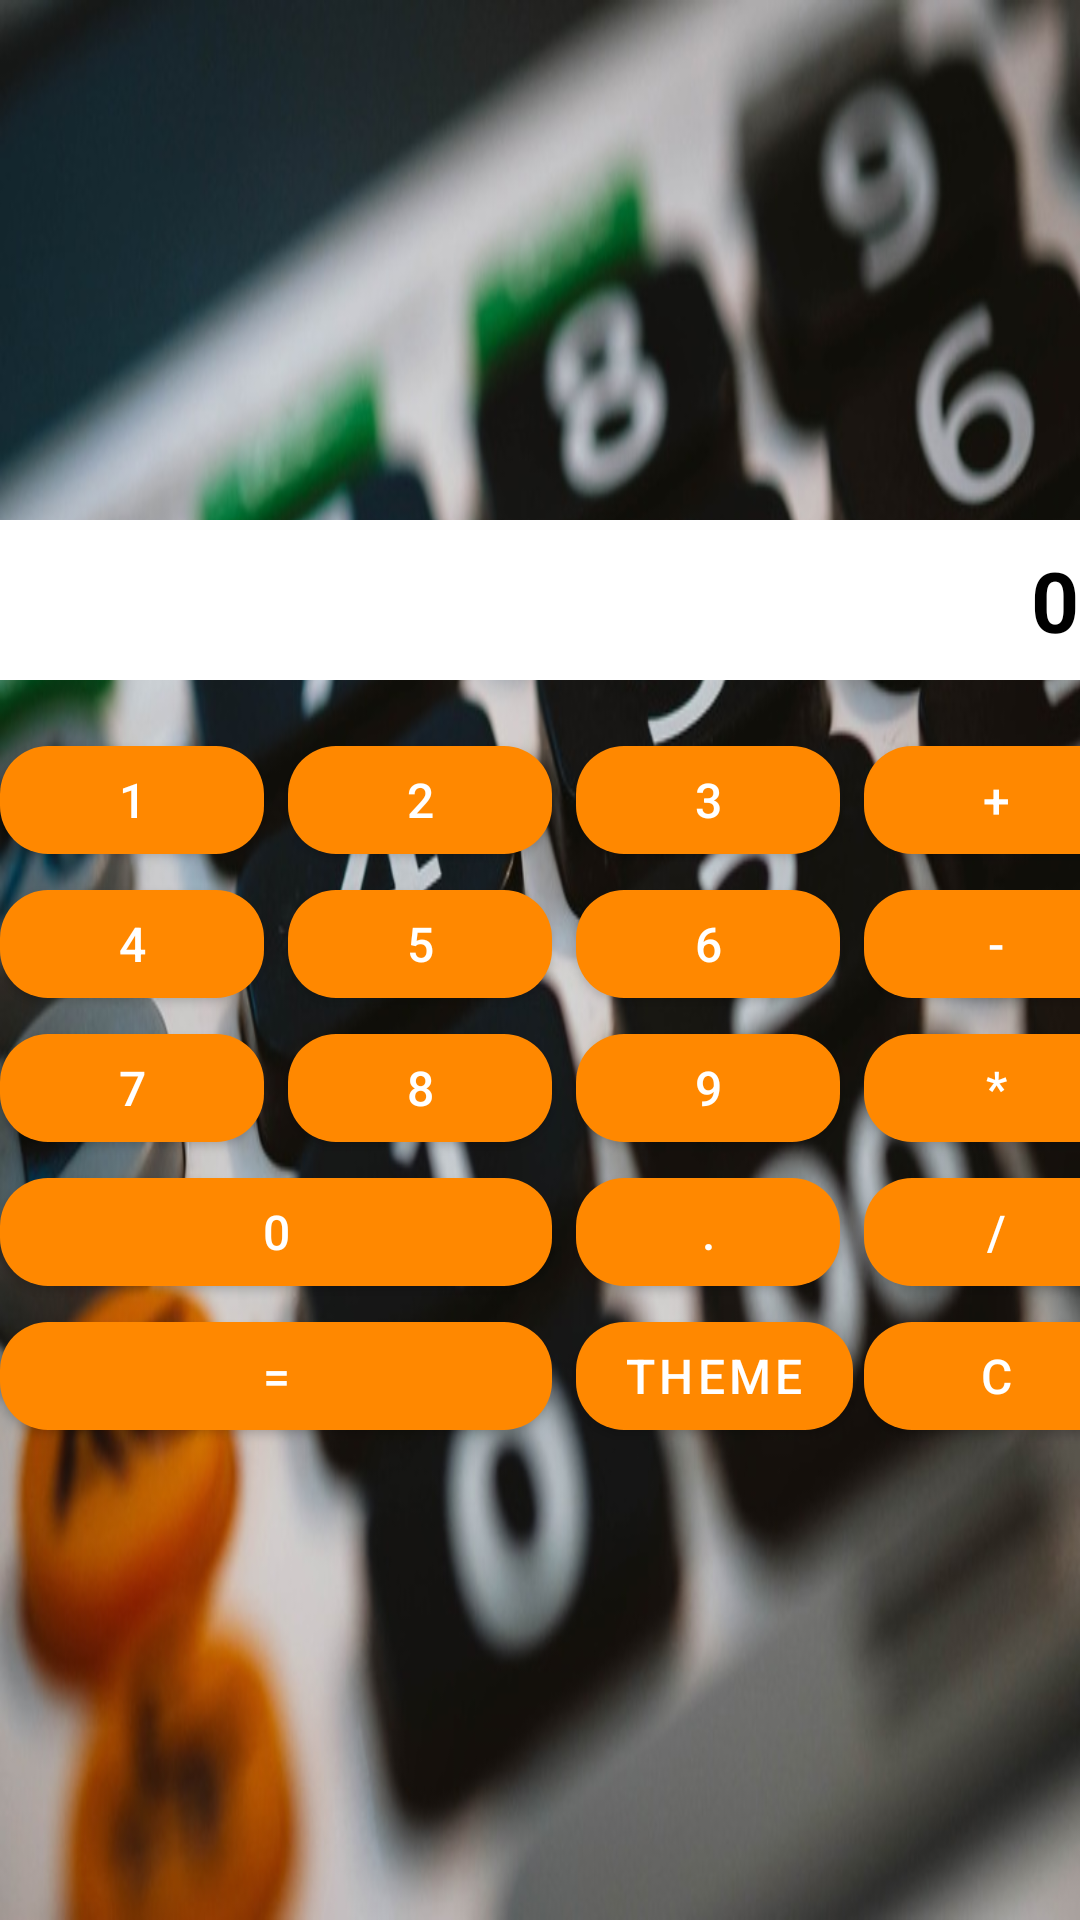

Reconstruct the res/layout file that produces this screen, plus the resources it refers to.
<!-- AndroidManifest.xml: application theme Theme.Calculator -->
<!-- res/layout/activity_main.xml -->
<?xml version="1.0" encoding="utf-8"?>
<LinearLayout xmlns:android="http://schemas.android.com/apk/res/android"
    android:layout_width="match_parent"
    android:layout_height="match_parent"
    android:gravity="center"
    android:orientation="vertical"
    android:background="@drawable/calculator">

    <TextView
        android:id="@+id/textViewScreen"
        android:layout_width="@dimen/screen_width"
        android:layout_height="wrap_content"
        android:layout_margin="@dimen/screen_margin_size"
        android:gravity="end"
        android:padding="@dimen/screen_padding_size"
        android:text="@string/calc_screen"
        android:textSize="@dimen/screen_text_size"
        android:background="@color/white"
        android:textStyle="bold"
        android:textColor="@color/black"
        />

    <GridLayout
        android:layout_width="wrap_content"
        android:layout_height="wrap_content"
        android:layout_gravity="center"
        android:columnCount="4">

        <com.google.android.material.button.MaterialButton
            android:id="@+id/button_1"
            style="@style/buttonStile"
            android:layout_marginEnd="@dimen/button_margin_end_size"
            android:onClick="clickOnNum"
            android:text="@string/_1" />

        <com.google.android.material.button.MaterialButton
            android:id="@+id/button_2"
            style="@style/buttonStile"
            android:layout_marginEnd="@dimen/button_margin_end_size"
            android:onClick="clickOnNum"
            android:text="@string/_2" />

        <com.google.android.material.button.MaterialButton
            android:id="@+id/button_3"
            style="@style/buttonStile"
            android:layout_marginEnd="@dimen/button_margin_end_size"
            android:onClick="clickOnNum"
            android:text="@string/_3" />

        <com.google.android.material.button.MaterialButton
            android:id="@+id/button_addition"
            style="@style/buttonStile"
            android:onClick="clickOnSymbol"
            android:text="@string/_addition" />

        <com.google.android.material.button.MaterialButton
            android:id="@+id/button_4"
            style="@style/buttonStile"
            android:onClick="clickOnNum"
            android:text="@string/_4" />

        <com.google.android.material.button.MaterialButton
            android:id="@+id/button_5"
            style="@style/buttonStile"
            android:onClick="clickOnNum"
            android:text="@string/_5" />

        <com.google.android.material.button.MaterialButton
            android:id="@+id/button_6"
            style="@style/buttonStile"
            android:onClick="clickOnNum"
            android:text="@string/_6" />

        <com.google.android.material.button.MaterialButton
            android:id="@+id/button_difference"
            style="@style/buttonStile"
            android:onClick="clickOnSymbol"
            android:text="@string/_difference" />

        <com.google.android.material.button.MaterialButton
            android:id="@+id/button_7"
            style="@style/buttonStile"
            android:onClick="clickOnNum"
            android:text="@string/_7" />

        <com.google.android.material.button.MaterialButton
            android:id="@+id/button_8"
            style="@style/buttonStile"
            android:onClick="clickOnNum"
            android:text="@string/_8" />

        <com.google.android.material.button.MaterialButton
            android:id="@+id/button_9"
            style="@style/buttonStile"
            android:onClick="clickOnNum"
            android:text="@string/_9" />

        <com.google.android.material.button.MaterialButton
            android:id="@+id/button_composition"
            style="@style/buttonStile"
            android:onClick="clickOnSymbol"
            android:text="@string/_composition" />

        <com.google.android.material.button.MaterialButton
            android:id="@+id/button_0"
            style="@style/buttonStile"
            android:layout_columnSpan="2"
            android:layout_gravity="fill"
            android:layout_marginEnd="@dimen/button_margin_end_size"
            android:onClick="clickOnNum"
            android:text="@string/_0" />

        <com.google.android.material.button.MaterialButton
            android:id="@+id/button_point"
            style="@style/buttonStile"
            android:onClick="clickOnPoint"
            android:text="@string/_point" />

        <com.google.android.material.button.MaterialButton
            android:id="@+id/button_division"
            style="@style/buttonStile"
            android:onClick="clickOnSymbol"
            android:text="@string/_division" />

        <com.google.android.material.button.MaterialButton
            android:id="@+id/button_equals"
            style="@style/buttonStile"
            android:layout_columnSpan="2"
            android:layout_gravity="fill"
            android:layout_marginEnd="@dimen/button_margin_end_size"
            android:onClick="clickOnEquals"
            android:text="@string/_equals" />

        <com.google.android.material.button.MaterialButton
            style="@style/buttonStile"
            android:text="@string/_theme"
            android:onClick="clickOnTheme"
            />

        <com.google.android.material.button.MaterialButton
            android:id="@+id/button_reset"
            style="@style/buttonStile"
            android:onClick="clickOnReset"
            android:text="@string/_reset" />

    </GridLayout>


</LinearLayout>
<!-- resources referenced by this layout -->
<resources>
  <dimen name="button_margin_end_size">8dp</dimen>
  <dimen name="screen_margin_size">16dp</dimen>
  <dimen name="screen_padding_size">8dp</dimen>
  <dimen name="screen_text_size">28sp</dimen>
  <dimen name="screen_width">375dp</dimen>
  <!-- drawable calculator: jpg bitmap (drawable, 74463 bytes) -->
  <string name="_0">0</string>
  <string name="_1">1</string>
  <string name="_2">2</string>
  <string name="_3">3</string>
  <string name="_4">4</string>
  <string name="_5">5</string>
  <string name="_6">6</string>
  <string name="_7">7</string>
  <string name="_8">8</string>
  <string name="_9">9</string>
  <string name="_addition">+</string>
  <string name="_composition">*</string>
  <string name="_difference">-</string>
  <string name="_division">/</string>
  <string name="_equals">=</string>
  <string name="_point">.</string>
  <string name="_reset">C</string>
  <string name="_theme">theme</string>
  <string name="calc_screen">0</string>
  <style name="buttonStile">
          <item name="android:textSize">@dimen/button_text_size</item>
          <item name="cornerRadius">@dimen/button_corner_radius</item>
          <item name="android:layout_width">wrap_content</item>
          <item name="android:layout_height">wrap_content</item>
      </style>
  <style name="Theme.Calculator" parent="Theme.MaterialComponents.DayNight.NoActionBar">
          
          <item name="colorPrimary">@android:color/holo_orange_dark</item>
          <item name="colorPrimaryVariant">@color/purple_700</item>
          <item name="colorOnPrimary">@color/white</item>
          
          <item name="colorSecondary">@color/teal_200</item>
          <item name="colorSecondaryVariant">@color/teal_700</item>
          <item name="colorOnSecondary">@color/black</item>
          
          <item name="android:statusBarColor" tools:targetApi="l">?attr/colorPrimaryVariant</item>
          
      </style>
  <dimen name="button_text_size">16sp</dimen>
  <dimen name="button_corner_radius">16dp</dimen>
  <!-- not gathered from this repository: default colours our renderer supplied (Android Studio template values) -->
  <color name="purple_700">#FF3700B3</color>
  <color name="teal_200">#FF03DAC5</color>
  <color name="teal_700">#FF018786</color>
  <color name="black">#FF000000</color>
  <color name="white">#FFFFFFFF</color>
</resources>
